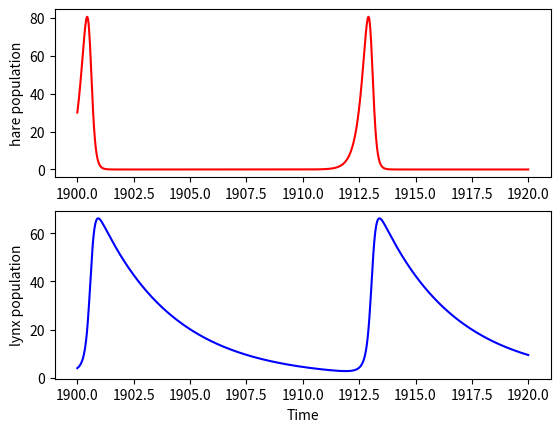
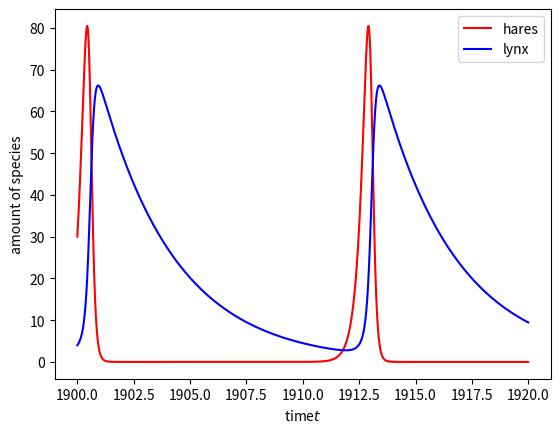

Recreate these plots in Python, in order.
import numpy as np
from scipy.integrate import odeint
import matplotlib.pyplot as plt

# initial condition
y0 = [30,4]

#time points to solve over with the interval
t = np.linspace(1900,1920,num=1000)

# parameter values
a = 4
b = 0.2
m = 0.07
n = 0.3

# collect parameters as a list
params = [a, b, m, n]

# function that returns dy/dt
def model(variables,t,params):
    # hare populataion level
    x = variables[0]
    # lynx population level
    y = variables[1]
    #define parameters as respective listed values in the function
    a = params[0]
    b = params[1]
    m = params[2]
    n = params[3]
    # ODE's
    dxdt = a*x-b*x*y
    dydt = m*x*y-n*y
    return([dxdt,dydt])

# solve ODE
y = odeint(model,y0,t,args=(params,))

# define plot with 2 subplots
f,(ax1,ax2) = plt.subplots(2)

#ax1 subplot, show every row in the first column of y matrix
preyline, = ax1.plot(t,y[:,0], color="r")
#ax2 subplot, show every row in second column of y matrix
predline, = ax2.plot(t,y[:,1], color="b")

#label axis
ax1.set_ylabel("hare population")
ax2.set_ylabel("lynx population")
ax2.set_xlabel("Time")

# define hares and lynx from output
hares = y[:,0]
lynx = y[:,1]

# plot superimposed figure
plt.figure()
plt.plot(t, hares, label='hares', color='red')
plt.plot(t, lynx, label='lynx', color='blue')
plt.xlabel('time$t$')
plt.ylabel('amount of species')
plt.legend()
#show subplots
plt.show()

